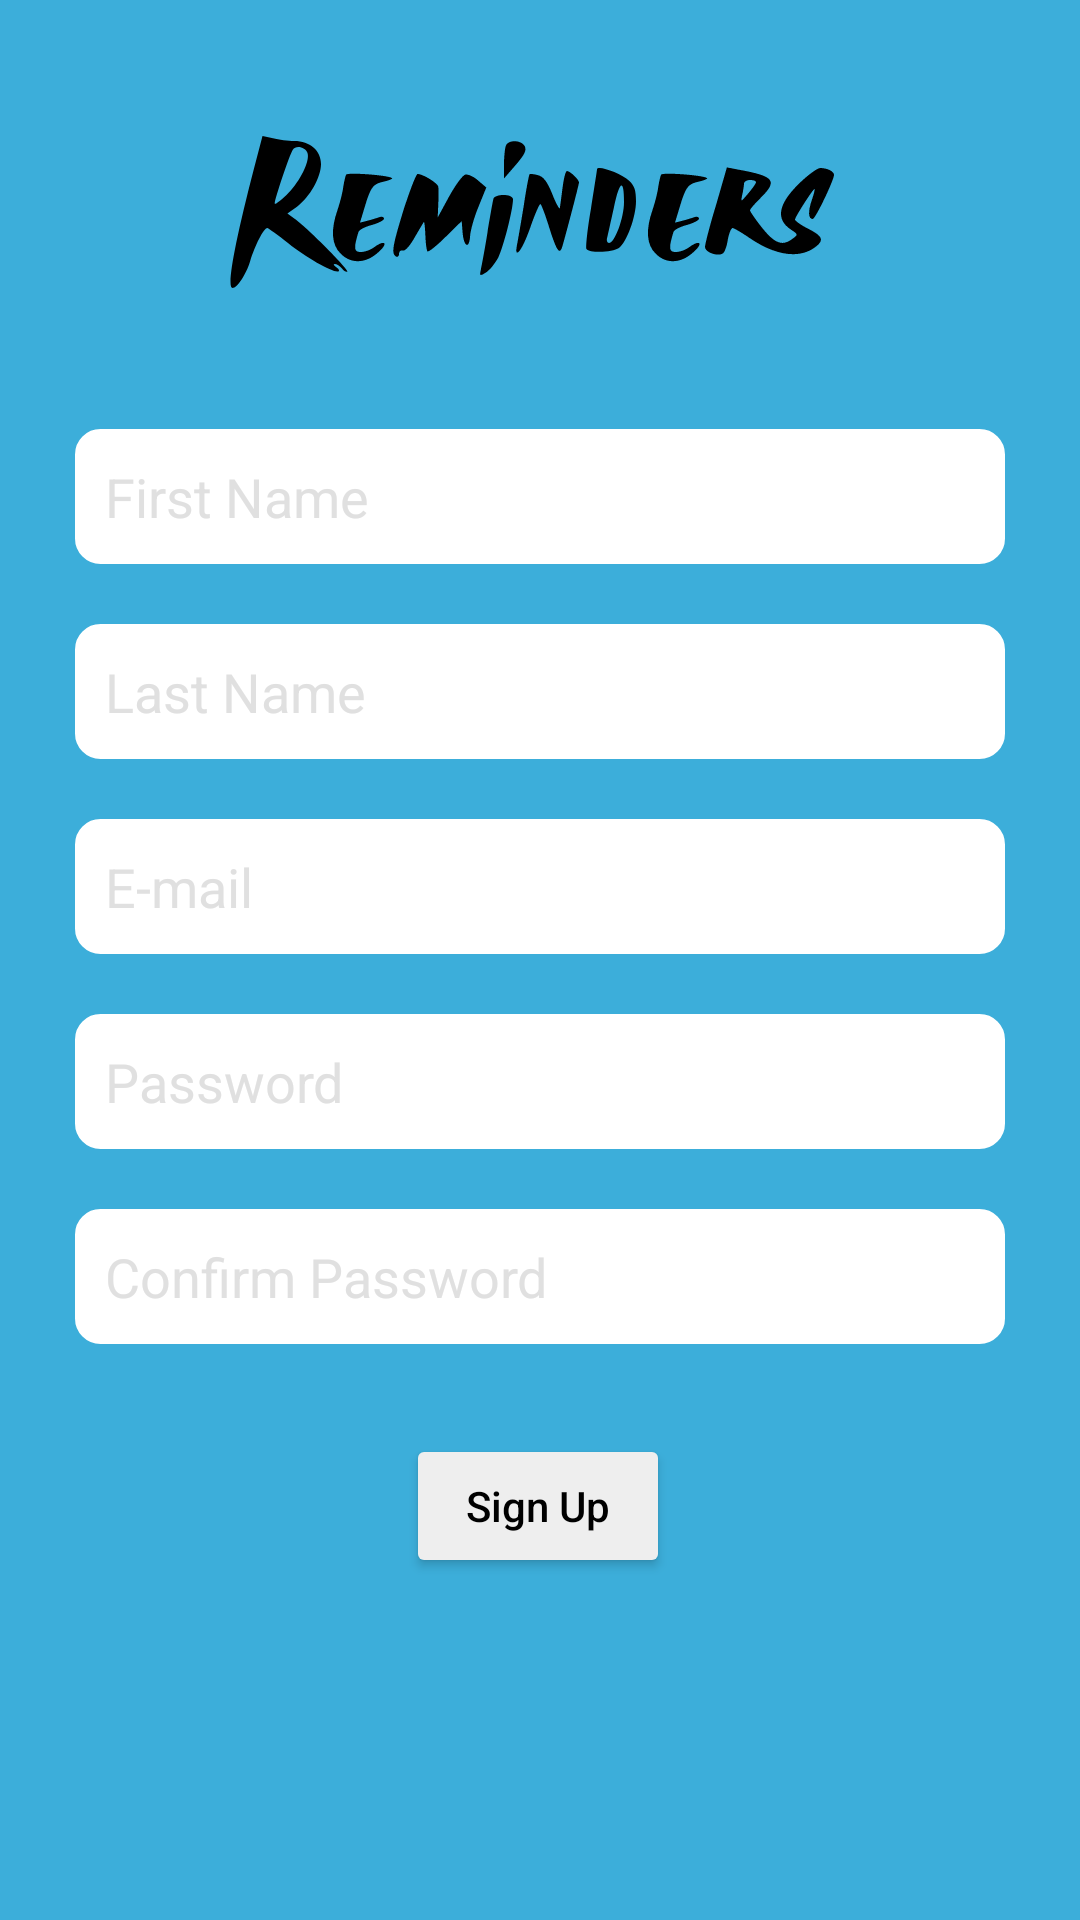

Android layout source for this screen:
<!-- AndroidManifest.xml: application theme Theme.Reminders -->
<!-- res/layout/activity_register.xml -->
<?xml version="1.0" encoding="utf-8"?>
<androidx.constraintlayout.widget.ConstraintLayout xmlns:android="http://schemas.android.com/apk/res/android"
    xmlns:app="http://schemas.android.com/apk/res-auto"
    xmlns:tools="http://schemas.android.com/tools"
    android:layout_width="match_parent"
    android:layout_height="match_parent"
    android:background="@color/icon_color"
    tools:context=".RegisterActivity">

    <EditText
        android:id="@+id/password2_EditText"
        android:layout_width="match_parent"
        android:layout_height="45dp"
        android:layout_marginStart="25dp"
        android:layout_marginTop="20dp"
        android:layout_marginEnd="25dp"
        android:background="@drawable/rounded_corner"
        android:ems="10"
        android:hint="@string/text_confirmPassword"
        android:inputType="textPassword"
        android:paddingLeft="10dp"
        android:paddingRight="10dp"
        android:textColor="@color/black"
        android:textColorHint="@color/grey_300"
        app:layout_constraintEnd_toEndOf="parent"
        app:layout_constraintHorizontal_bias="0.0"
        app:layout_constraintStart_toStartOf="parent"
        app:layout_constraintTop_toBottomOf="@+id/password1_EditText" />

    <ImageView
        android:id="@+id/imageView2"
        android:layout_width="wrap_content"
        android:layout_height="wrap_content"
        android:layout_marginTop="45dp"
        android:contentDescription="logo "
        app:layout_constraintEnd_toEndOf="parent"
        app:layout_constraintStart_toStartOf="parent"
        app:layout_constraintTop_toTopOf="parent"
        app:srcCompat="@drawable/ic_reminder_text_logo"
        tools:ignore="VectorDrawableCompat" />

    <EditText
        android:id="@+id/email_EditText"
        android:layout_width="match_parent"
        android:layout_height="45dp"
        android:layout_marginStart="25dp"
        android:layout_marginTop="20dp"
        android:layout_marginEnd="25dp"
        android:background="@drawable/rounded_corner"
        android:ems="10"
        android:hint="E-mail"
        android:inputType="textEmailAddress"
        android:paddingLeft="10dp"
        android:paddingRight="10dp"
        android:textColor="@color/black"
        android:textColorHint="@color/grey_300"
        app:layout_constraintEnd_toEndOf="parent"
        app:layout_constraintHorizontal_bias="1.0"
        app:layout_constraintStart_toStartOf="parent"
        app:layout_constraintTop_toBottomOf="@+id/last_name_EditText" />

    <EditText
        android:id="@+id/password1_EditText"
        android:layout_width="match_parent"
        android:layout_height="45dp"
        android:layout_marginStart="25dp"
        android:layout_marginTop="20dp"
        android:layout_marginEnd="25dp"
        android:background="@drawable/rounded_corner"
        android:ems="10"
        android:hint="@string/text_password"
        android:inputType="textPassword"
        android:paddingLeft="10dp"
        android:paddingRight="10dp"
        android:textColor="@color/black"
        android:textColorHint="@color/grey_300"
        app:layout_constraintEnd_toEndOf="parent"
        app:layout_constraintStart_toStartOf="parent"
        app:layout_constraintTop_toBottomOf="@+id/email_EditText" />

    <Button
        android:id="@+id/sign_up_Button"
        android:layout_width="wrap_content"
        android:layout_height="wrap_content"
        android:layout_marginTop="30dp"
        android:text="@string/text_signUp"
        android:textAllCaps="false"
        android:textColor="@color/black"
        app:backgroundTint="@color/background"
        app:layout_constraintEnd_toEndOf="parent"
        app:layout_constraintHorizontal_bias="0.498"
        app:layout_constraintStart_toStartOf="parent"
        app:layout_constraintTop_toBottomOf="@+id/password2_EditText" />

    <EditText
        android:id="@+id/first_name_EditText"
        android:layout_width="match_parent"
        android:layout_height="45dp"
        android:layout_marginStart="25dp"
        android:layout_marginTop="45dp"
        android:layout_marginEnd="25dp"
        android:background="@drawable/rounded_corner"
        android:ems="10"
        android:hint="@string/text_firstName"
        android:inputType="text"
        android:paddingLeft="10dp"
        android:paddingRight="10dp"
        android:textColor="@color/black"
        android:textColorHint="@color/grey_300"
        app:layout_constraintEnd_toEndOf="parent"
        app:layout_constraintStart_toStartOf="parent"
        app:layout_constraintTop_toBottomOf="@+id/imageView2" />

    <EditText
        android:id="@+id/last_name_EditText"
        android:layout_width="match_parent"
        android:layout_height="45dp"
        android:layout_marginStart="25dp"
        android:layout_marginTop="20dp"
        android:layout_marginEnd="25dp"
        android:background="@drawable/rounded_corner"
        android:ems="10"
        android:hint="@string/text_lastName"
        android:inputType="text"
        android:paddingLeft="10dp"
        android:paddingRight="10dp"
        android:textColor="@color/black"
        android:textColorHint="@color/grey_300"
        app:layout_constraintEnd_toEndOf="parent"
        app:layout_constraintStart_toStartOf="parent"
        app:layout_constraintTop_toBottomOf="@+id/first_name_EditText" />


</androidx.constraintlayout.widget.ConstraintLayout>
<!-- resources referenced by this layout -->
<resources>
  <color name="background">#eeeeee</color>
  <color name="black">#FF000000</color>
  <color name="grey_300">#e0e0e0</color>
  <color name="icon_color">#3CAEDA</color>
  <!-- drawable ic_reminder_text_logo: vector/xml drawable (drawable, 4474 chars, omitted) -->
  <!-- drawable rounded_corner (drawable) -->
  <?xml version="1.0" encoding="UTF-8"?>
  <shape xmlns:android="http://schemas.android.com/apk/res/android">
      <solid android:color="#ffffffff"/>
  
      <stroke android:width="3dp"
          android:color="#ffffff"
          />
  
      <padding android:left="1dp"
          android:top="1dp"
          android:right="1dp"
          android:bottom="1dp"
          />
  
      <corners android:bottomRightRadius="7dp" android:bottomLeftRadius="7dp"
          android:topLeftRadius="7dp" android:topRightRadius="7dp"/>
  </shape>
  <string name="text_confirmPassword">Confirm Password</string>
  <string name="text_firstName">First Name</string>
  <string name="text_lastName">Last Name</string>
  <string name="text_password">Password</string>
  <string name="text_signUp">Sign Up</string>
  <style name="Theme.Reminders" parent="Theme.MaterialComponents.DayNight.DarkActionBar">
  
          
          <item name="colorPrimary">@color/purple_500</item>
          <item name="colorPrimaryVariant">@color/purple_700</item>
          <item name="colorOnPrimary">@color/white</item>
          
          <item name="colorSecondary">@color/teal_200</item>
          <item name="colorSecondaryVariant">@color/teal_700</item>
          <item name="colorOnSecondary">@color/black</item>
          
          <item name="android:statusBarColor" tools:targetApi="l">?attr/colorPrimaryVariant</item>
          
  
  
          <item name="windowNoTitle">true</item>
          <item name="windowActionBar">false</item>
  
      </style>
  <color name="purple_500">#FF6200EE</color>
  <color name="purple_700">#FF3700B3</color>
  <color name="white">#FFFFFFFF</color>
  <color name="teal_200">#FF03DAC5</color>
  <color name="teal_700">#FF018786</color>
</resources>
